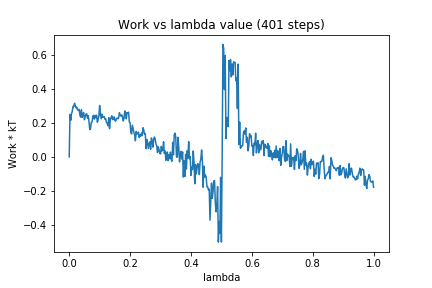

The table this chart was drawn from, first rows:
0, 0.0
1, 0.2498
2, 0.215
3, 0.2515
4, 0.2685
5, 0.297
6, 0.2946
7, 0.3149
8, 0.3001
9, 0.2882
10, 0.2914
11, 0.2755
12, 0.2753
13, 0.2789
14, 0.2461
15, 0.2336
16, 0.2765
17, 0.2323
18, 0.2527
19, 0.2605
20, 0.2182
21, 0.2378
22, 0.251
23, 0.2533
24, 0.2278
25, 0.2415
26, 0.2065
27, 0.1605
28, 0.1658
29, 0.202
30, 0.2042
31, 0.2387
32, 0.2444
33, 0.2217
34, 0.2437
35, 0.2299
36, 0.2444
37, 0.2034
38, 0.2202
39, 0.2411
40, 0.3017
41, 0.2506
42, 0.2234
43, 0.251
44, 0.2335
45, 0.2321
46, 0.2365
47, 0.221
48, 0.223
49, 0.2012
50, 0.1978
51, 0.1829
52, 0.2305
53, 0.1661
54, 0.2197
55, 0.2297
56, 0.2414
57, 0.2192
58, 0.2206
59, 0.2352
60, 0.2128
... 340 more rows
